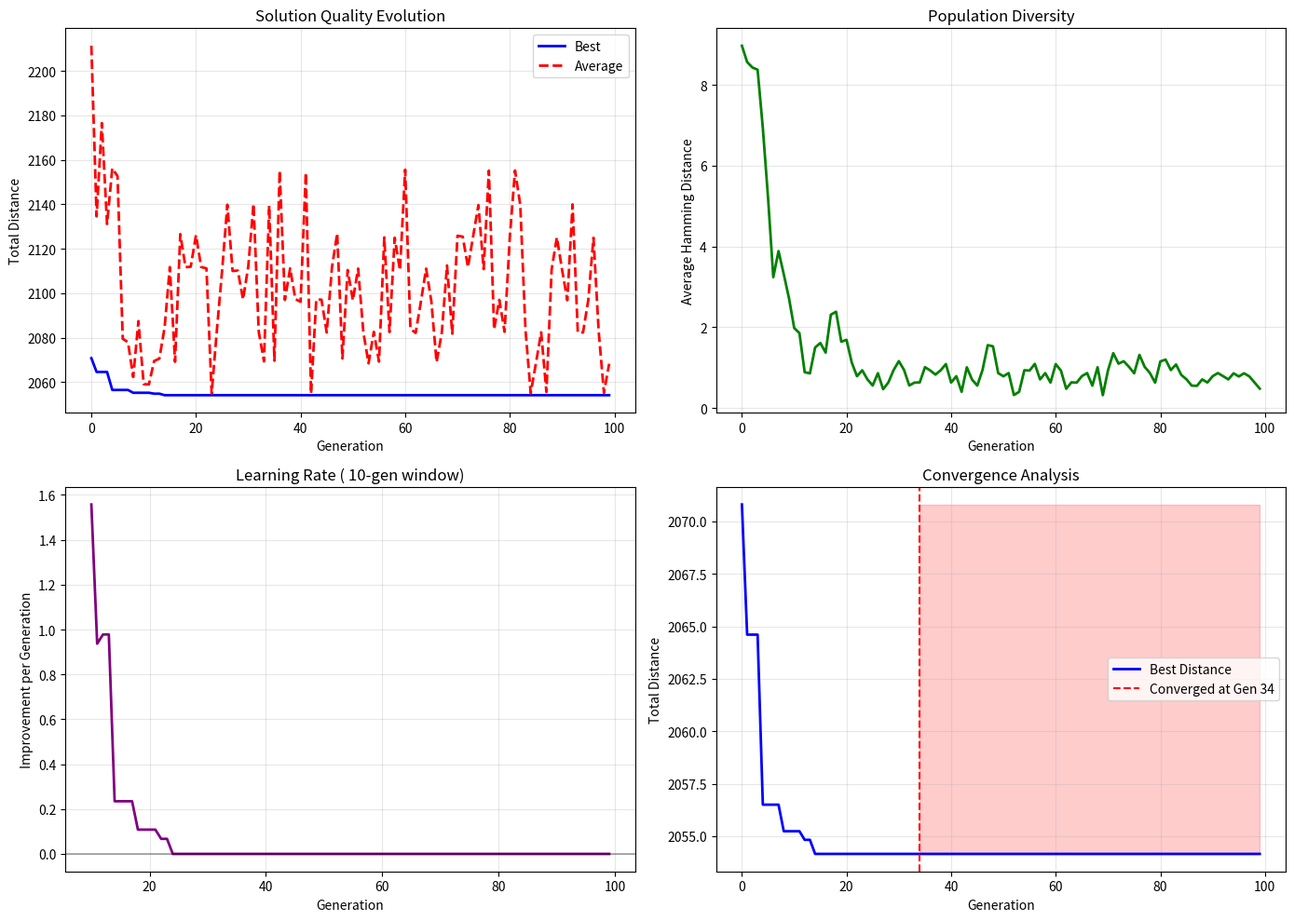
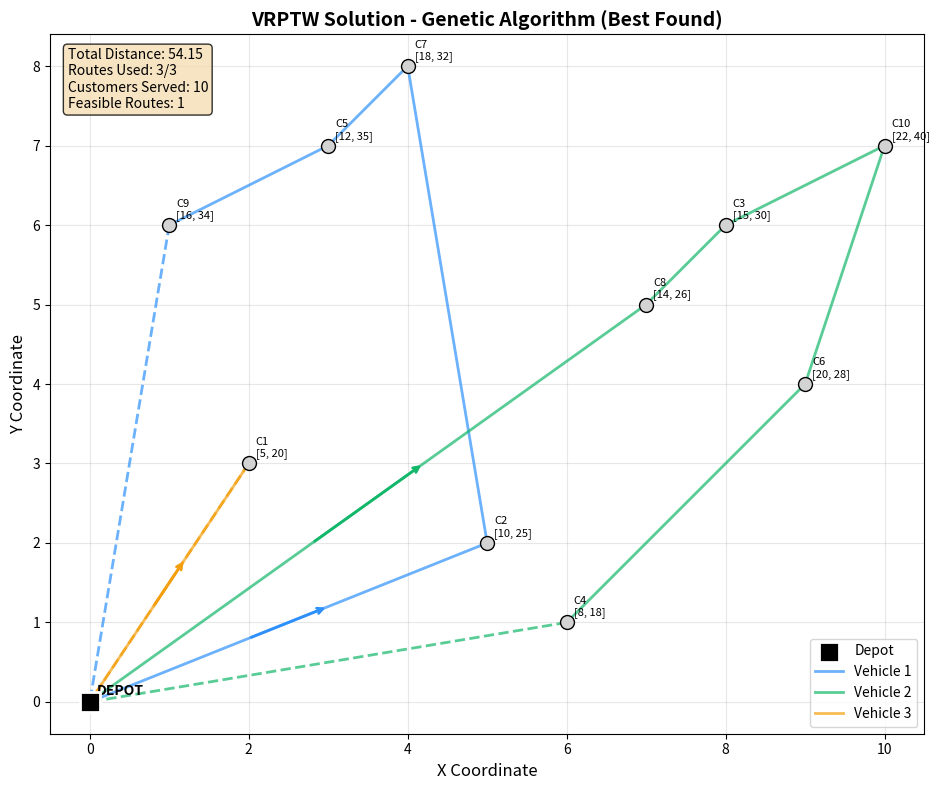
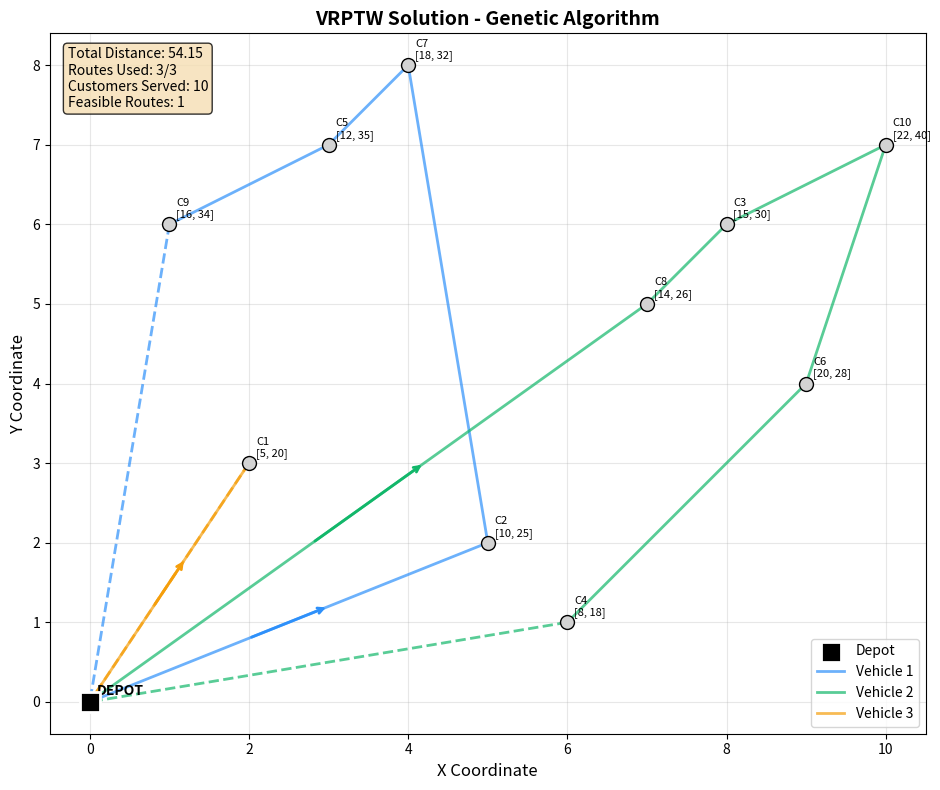
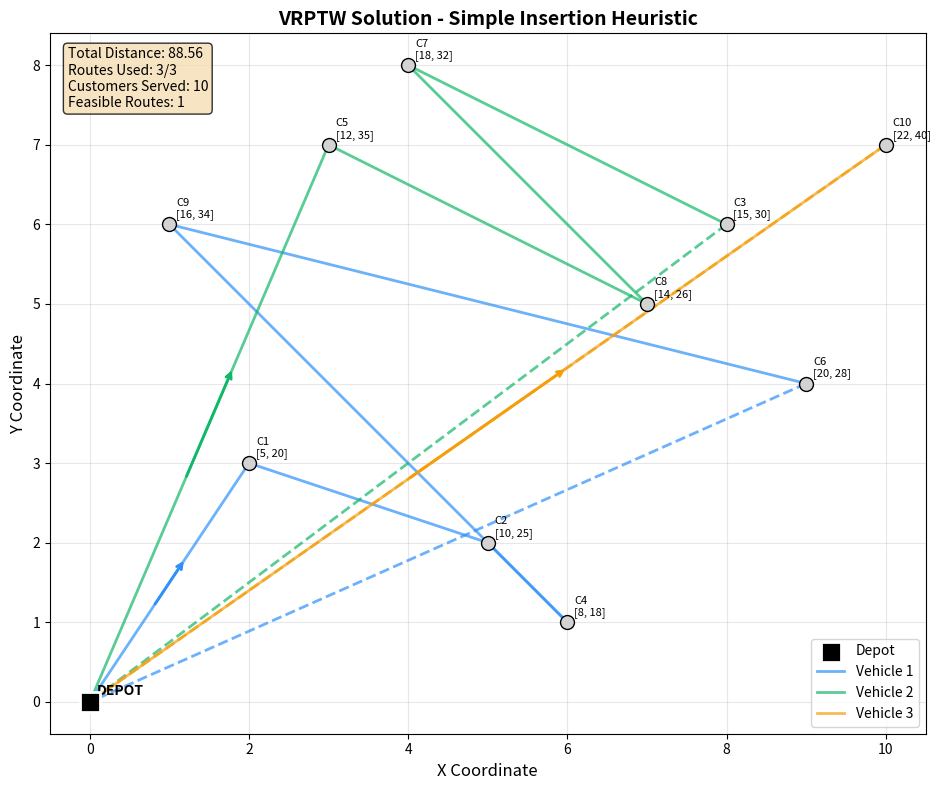

These figures' Python source, in order:
# Environment check (no installs here)
#
# Best practice for classes: preinstall dependencies in the Docker/JupyterHub image.
# If you're running locally, install packages once in your environment.

try:
    import numpy as np
    import pandas as pd
    import matplotlib.pyplot as plt
    import time
    import random
    from typing import List, Tuple, Dict, Optional
    from dataclasses import dataclass
    import copy
except ImportError as e:
    raise ImportError(
        "Missing dependency. Install: numpy, pandas, matplotlib. "
        "If you use the provided JupyterHub Docker image, these should already be installed."
    ) from e

print("Dependencies imported successfully.")

# ----------------------------
# Data structures and instance
# ----------------------------
# We'll use consistent data structures with previous tiers.

@dataclass(frozen=True)
class Customer:
    id: int
    location: Tuple[float, float]
    demand: float
    time_window: Tuple[float, float]
    service_time: float


@dataclass
class Route:
    customers: List[int]
    demand: float
    distance: float
    timeline: List[Dict]
    feasible: bool


# ----------------------------
# Concrete 10-customer instance
# ----------------------------
# More complex instance to showcase GA advantages
customers = [
    # Depot
    Customer(0, (0.0, 0.0), 0.0, (0.0, 1000.0), 0.0),
    
    # Customers with varied characteristics
    Customer(1, (2.0, 3.0), 8.0, (5.0, 20.0), 10.0),
    Customer(2, (5.0, 2.0), 12.0, (10.0, 25.0), 10.0),
    Customer(3, (8.0, 6.0), 15.0, (15.0, 30.0), 10.0),
    Customer(4, (6.0, 1.0), 10.0, (8.0, 18.0), 10.0),
    Customer(5, (3.0, 7.0), 14.0, (12.0, 35.0), 10.0),
    Customer(6, (9.0, 4.0), 6.0, (20.0, 28.0), 10.0),
    Customer(7, (4.0, 8.0), 9.0, (18.0, 32.0), 10.0),
    Customer(8, (7.0, 5.0), 11.0, (14.0, 26.0), 10.0),
    Customer(9, (1.0, 6.0), 13.0, (16.0, 34.0), 10.0),
    Customer(10, (10.0, 7.0), 7.0, (22.0, 40.0), 10.0),
]

# Fast lookup
id_to_customer = {c.id: c for c in customers}

# Problem parameters
NUM_VEHICLES = 3
VEHICLE_CAPACITY = 50.0
TRAVEL_SPEED = 1.0

# Sets
CUSTOMERS = [c for c in customers if c.id != 0]
ALL_NODES = customers


# ----------------------------
# Helper functions
# ----------------------------
def euclidean_distance(loc1: Tuple[float, float], loc2: Tuple[float, float]) -> float:
    """Compute Euclidean distance between two locations."""
    return np.sqrt((loc1[0] - loc2[0])**2 + (loc1[1] - loc2[1])**2)


def travel_time_matrix() -> Dict[Tuple[int, int], float]:
    """Precompute travel times between all node pairs."""
    times = {}
    for i in ALL_NODES:
        for j in ALL_NODES:
            if i != j:
                dist = euclidean_distance(i.location, j.location)
                times[(i.id, j.id)] = dist / TRAVEL_SPEED
            else:
                times[(i.id, j.id)] = 0.0
    return times


travel_times = travel_time_matrix()

# Display the instance
print("Customer Data:")
customer_df = pd.DataFrame([
    {
        "ID": c.id,
        "Location": c.location,
        "Demand": c.demand,
        "Time Window": c.time_window,
        "Service Time": c.service_time
    }
    for c in customers
])
print(customer_df.to_string(index=False))

print(f"\nProblem Parameters:")
print(f"- Number of vehicles: {NUM_VEHICLES}")
print(f"- Vehicle capacity: {VEHICLE_CAPACITY}")
print(f"- Number of customers: {len(CUSTOMERS)}")

# ----------------------------
# Route evaluation utilities (reused from Tier 2)
# ----------------------------

def calculate_route_distance(customers_list: List[int]) -> float:
    """Calculate total distance of a route (depot -> customers -> depot)."""
    if not customers_list:
        return 0.0
    
    distance = travel_times[(0, customers_list[0])]
    for i in range(len(customers_list) - 1):
        distance += travel_times[(customers_list[i], customers_list[i+1])]
    distance += travel_times[(customers_list[-1], 0)]
    
    return distance


def calculate_route_timeline(customers_list: List[int]) -> Tuple[List[Dict], bool]:
    """Calculate detailed timeline and check time window feasibility."""
    timeline = []
    current_time = 0.0
    current_pos = 0
    feasible = True
    
    for cid in customers_list:
        customer = id_to_customer[cid]
        travel = travel_times[(current_pos, cid)]
        arrival = current_time + travel
        
        earliest, latest = customer.time_window
        if arrival > latest + 0.01:
            feasible = False
            break
        
        wait = max(0.0, earliest - arrival)
        start_service = arrival + wait
        
        timeline.append({
            "customer": cid,
            "arrival": arrival,
            "wait": wait,
            "start_service": start_service,
            "finish_service": start_service + customer.service_time
        })
        
        current_time = start_service + customer.service_time
        current_pos = cid
    
    return timeline, feasible


def check_capacity_feasibility(customers_list: List[int]) -> bool:
    """Check if route respects vehicle capacity."""
    total_demand = sum(id_to_customer[cid].demand for cid in customers_list)
    return total_demand <= VEHICLE_CAPACITY


def evaluate_route(customers_list: List[int]) -> Route:
    """Comprehensive route evaluation."""
    if not customers_list:
        return Route([], 0.0, 0.0, [], True)
    
    demand = sum(id_to_customer[cid].demand for cid in customers_list)
    distance = calculate_route_distance(customers_list)
    timeline, time_feasible = calculate_route_timeline(customers_list)
    capacity_feasible = check_capacity_feasibility(customers_list)
    feasible = time_feasible and capacity_feasible
    
    return Route(customers_list, demand, distance, timeline, feasible)


print("Route evaluation utilities defined successfully!")

# ----------------------------
# Genetic Algorithm components
# ----------------------------
# Core GA building blocks for VRPTW.

class VRPTWGeneticAlgorithm:
    """Genetic Algorithm for Vehicle Routing Problem with Time Windows."""
    
    def __init__(self, population_size: int = 50, generations: int = 100,
                 crossover_rate: float = 0.8, mutation_rate: float = 0.2,
                 tournament_size: int = 3, elite_size: int = 2):
        """Initialize GA parameters."""
        self.population_size = population_size
        self.generations = generations
        self.crossover_rate = crossover_rate
        self.mutation_rate = mutation_rate
        self.tournament_size = tournament_size
        self.elite_size = elite_size
        
        # Track evolution
        self.best_fitness_history = []
        self.avg_fitness_history = []
        self.diversity_history = []
        
        # Customer list for chromosome operations
        self.customer_ids = [c.id for c in CUSTOMERS]
        
    def chromosome_to_routes(self, chromosome: List[int]) -> List[Route]:
        """Convert chromosome (customer permutation) to routes using split procedure."""
        routes = []
        current_route = []
        current_demand = 0.0
        
        for customer_id in chromosome:
            customer_demand = id_to_customer[customer_id].demand
            
            # Check if adding customer violates capacity
            if current_demand + customer_demand > VEHICLE_CAPACITY:
                # Finish current route and start new one
                if current_route:
                    route_eval = evaluate_route(current_route)
                    routes.append(route_eval)
                current_route = [customer_id]
                current_demand = customer_demand
            else:
                # Add customer to current route
                current_route.append(customer_id)
                current_demand += customer_demand
        
        # Add final route
        if current_route:
            route_eval = evaluate_route(current_route)
            routes.append(route_eval)
        
        # Limit to available vehicles
        if len(routes) > NUM_VEHICLES:
            # Merge excess routes (simple concatenation - could be improved)
            while len(routes) > NUM_VEHICLES:
                # Merge last two routes
                last_route = routes[-1]
                second_last_route = routes[-2]
                merged_customers = second_last_route.customers + last_route.customers
                merged_eval = evaluate_route(merged_customers)
                routes[-2] = merged_eval
                routes.pop()
        
        return routes
    
    def calculate_fitness(self, chromosome: List[int]) -> float:
        """Calculate fitness value for a chromosome."""
        routes = self.chromosome_to_routes(chromosome)
        
        # Calculate total distance
        total_distance = sum(route.distance for route in routes)
        
        # Check feasibility
        infeasible_routes = sum(1 for route in routes if not route.feasible)
        
        # Penalize infeasibility heavily
        if infeasible_routes > 0:
            penalty = 1000.0 * infeasible_routes
            return 1.0 / (1.0 + total_distance + penalty)
        
        # Fitness = 1 / (1 + total_distance) for minimization
        return 1.0 / (1.0 + total_distance)
    
    def initialize_population(self) -> List[List[int]]:
        """Create initial population with diverse solutions."""
        population = []
        
        # Add some heuristic solutions for good starting points
        # (Simplified versions of Tier 2 heuristics)
        for _ in range(min(5, self.population_size // 10)):
            # Random permutation
            chromosome = self.customer_ids.copy()
            random.shuffle(chromosome)
            population.append(chromosome)
        
        # Fill rest with random permutations
        while len(population) < self.population_size:
            chromosome = self.customer_ids.copy()
            random.shuffle(chromosome)
            population.append(chromosome)
        
        return population
    
    def tournament_selection(self, population: List[List[int]], 
                              fitness_values: List[float]) -> List[int]:
        """Select parents using tournament selection."""
        selected = []
        
        for _ in range(self.population_size):
            # Random tournament
            tournament_indices = random.sample(
                range(len(population)), 
                min(self.tournament_size, len(population))
            )
            
            # Find winner (highest fitness)
            winner_idx = max(tournament_indices, key=lambda i: fitness_values[i])
            selected.append(winner_idx)
        
        return selected
    
    def order_crossover(self, parent1: List[int], parent2: List[int]) -> Tuple[List[int], List[int]]:
        """Order crossover (OX) for permutation encoding."""
        if random.random() > self.crossover_rate:
            return parent1.copy(), parent2.copy()
        
        size = len(parent1)
        
        # Select two random crossover points
        start, end = sorted(random.sample(range(size), 2))
        
        # Create offspring
        child1 = [-1] * size
        child2 = [-1] * size
        
        # Copy segments from parents
        child1[start:end] = parent1[start:end]
        child2[start:end] = parent2[start:end]
        
        # Fill remaining positions with order from other parent
        def fill_child(child, other_parent):
            remaining = [x for x in other_parent if x not in child]
            idx = 0
            for i in range(len(child)):
                if child[i] == -1:
                    child[i] = remaining[idx]
                    idx += 1
        
        fill_child(child1, parent2)
        fill_child(child2, parent1)
        
        return child1, child2
    
    def swap_mutation(self, chromosome: List[int]) -> List[int]:
        """Swap mutation for permutation encoding."""
        if random.random() > self.mutation_rate:
            return chromosome.copy()
        
        mutated = chromosome.copy()
        
        # Select two random positions and swap
        if len(mutated) > 1:
            pos1, pos2 = random.sample(range(len(mutated)), 2)
            mutated[pos1], mutated[pos2] = mutated[pos2], mutated[pos1]
        
        return mutated
    
    def calculate_diversity(self, population: List[List[int]]) -> float:
        """Calculate population diversity (average Hamming distance)."""
        if len(population) < 2:
            return 0.0
        
        total_distance = 0.0
        comparisons = 0
        
        for i in range(len(population)):
            for j in range(i + 1, len(population)):
                # Hamming distance
                distance = sum(1 for a, b in zip(population[i], population[j]) if a != b)
                total_distance += distance
                comparisons += 1
        
        return total_distance / comparisons if comparisons > 0 else 0.0
    
    def evolve(self) -> Tuple[List[int], float, List[List[int]]]:
        """Run the genetic algorithm and return best solution."""
        print(f"Starting GA with {self.population_size} population, {self.generations} generations")
        
        # Initialize population
        population = self.initialize_population()
        
        for generation in range(self.generations):
            # Calculate fitness values
            fitness_values = [self.calculate_fitness(chrom) for chrom in population]
            
            # Track statistics
            best_fitness = max(fitness_values)
            avg_fitness = sum(fitness_values) / len(fitness_values)
            diversity = self.calculate_diversity(population)
            
            self.best_fitness_history.append(best_fitness)
            self.avg_fitness_history.append(avg_fitness)
            self.diversity_history.append(diversity)
            
            # Report progress
            if generation % 20 == 0 or generation == self.generations - 1:
                print(f"Gen {generation:3d}: Best={1.0/best_fitness-1:.2f}, Avg={1.0/avg_fitness-1:.2f}, Div={diversity:.1f}")
            
            # Selection
            selected_indices = self.tournament_selection(population, fitness_values)
            
            # Create new population
            new_population = []
            
            # Elitism: keep best solutions
            sorted_indices = sorted(range(len(fitness_values)), key=lambda i: fitness_values[i], reverse=True)
            for i in range(min(self.elite_size, len(population))):
                new_population.append(population[sorted_indices[i]].copy())
            
            # Generate offspring
            while len(new_population) < self.population_size:
                # Select two parents
                parent1_idx = selected_indices[random.randint(0, len(selected_indices) - 1)]
                parent2_idx = selected_indices[random.randint(0, len(selected_indices) - 1)]
                
                parent1 = population[parent1_idx]
                parent2 = population[parent2_idx]
                
                # Crossover
                child1, child2 = self.order_crossover(parent1, parent2)
                
                # Mutation
                child1 = self.swap_mutation(child1)
                child2 = self.swap_mutation(child2)
                
                new_population.extend([child1, child2])
            
            # Trim to exact population size
            population = new_population[:self.population_size]
        
        # Find best solution
        final_fitness = [self.calculate_fitness(chrom) for chrom in population]
        best_idx = max(range(len(final_fitness)), key=lambda i: final_fitness[i])
        best_chromosome = population[best_idx]
        best_fitness = final_fitness[best_idx]
        
        print(f"GA completed! Best distance: {1.0/best_fitness-1:.2f}")
        
        return best_chromosome, best_fitness, population


print("Genetic Algorithm components defined successfully!")

# ----------------------------
# Run Genetic Algorithm with default parameters
# ----------------------------
# Standard GA configuration for VRPTW.

# Set random seed for reproducibility
random.seed(42)
np.random.seed(42)

# Create and run GA
ga = VRPTWGeneticAlgorithm(
    population_size=50,
    generations=100,
    crossover_rate=0.8,
    mutation_rate=0.2,
    tournament_size=3,
    elite_size=2
)

print("Running Genetic Algorithm...")
start_time = time.time()
best_chromosome, best_fitness, final_population = ga.evolve()
ga_time = time.time() - start_time

# Convert best chromosome to routes
best_routes = ga.chromosome_to_routes(best_chromosome)
best_distance = sum(route.distance for route in best_routes)

print(f"\nGA Results:")
print(f"Computation time: {ga_time:.2f} seconds")
print(f"Best distance: {best_distance:.2f}")
print(f"Number of routes: {len(best_routes)}")
print(f"Feasible routes: {sum(1 for route in best_routes if route.feasible)}")

# Display best routes
print("\nBest routes found:")
for i, route in enumerate(best_routes):
    print(f"Route {i+1}: {' -> '.join(map(str, ['0'] + route.customers + ['0']))}")
    print(f"  Distance: {route.distance:.2f}, Demand: {route.demand:.1f}, Feasible: {route.feasible}")

# ----------------------------
# Evolution analysis and visualization
# ----------------------------
# Analyze GA convergence and diversity trends.

def plot_evolution():
    """Plot GA evolution statistics."""
    fig, axes = plt.subplots(2, 2, figsize=(14, 10))
    
    generations = list(range(len(ga.best_fitness_history)))
    
    # Convert fitness to distance for better interpretation
    best_distances = [1.0/f - 1 for f in ga.best_fitness_history]
    avg_distances = [1.0/f - 1 for f in ga.avg_fitness_history]
    
    # 1. Best and average distance over generations
    axes[0, 0].plot(generations, best_distances, 'b-', linewidth=2, label='Best')
    axes[0, 0].plot(generations, avg_distances, 'r--', linewidth=2, label='Average')
    axes[0, 0].set_xlabel('Generation')
    axes[0, 0].set_ylabel('Total Distance')
    axes[0, 0].set_title('Solution Quality Evolution')
    axes[0, 0].legend()
    axes[0, 0].grid(True, alpha=0.3)
    
    # 2. Population diversity
    axes[0, 1].plot(generations, ga.diversity_history, 'g-', linewidth=2)
    axes[0, 1].set_xlabel('Generation')
    axes[0, 1].set_ylabel('Average Hamming Distance')
    axes[0, 1].set_title('Population Diversity')
    axes[0, 1].grid(True, alpha=0.3)
    
    # 3. Improvement rate (moving average of best distance improvement)
    window_size = 10
    if len(best_distances) > window_size:
        improvement_rate = []
        for i in range(window_size, len(best_distances)):
            recent_improvement = best_distances[i-window_size] - best_distances[i]
            improvement_rate.append(recent_improvement / window_size)
        
        axes[1, 0].plot(generations[window_size:], improvement_rate, 'purple', linewidth=2)
        axes[1, 0].set_xlabel('Generation')
        axes[1, 0].set_ylabel('Improvement per Generation')
        axes[1, 0].set_title(f'Learning Rate ( {window_size}-gen window)')
        axes[1, 0].grid(True, alpha=0.3)
        
        # Add zero line
        axes[1, 0].axhline(y=0, color='black', linestyle='-', alpha=0.3)
    
    # 4. Convergence detection (when improvement falls below threshold)
    threshold = 0.1  # Distance improvement threshold
    converged = False
    convergence_gen = None
    
    for i in range(20, len(best_distances)):
        recent_improvement = best_distances[i-20] - best_distances[i]
        if recent_improvement < threshold:
            converged = True
            convergence_gen = i
            break
    
    # Plot convergence detection
    axes[1, 1].plot(generations, best_distances, 'b-', linewidth=2, label='Best Distance')
    if converged:
        axes[1, 1].axvline(x=convergence_gen, color='red', linestyle='--', 
                        label=f'Converged at Gen {convergence_gen}')
        axes[1, 1].fill_between([convergence_gen, generations[-1]], 
                                 [min(best_distances), min(best_distances)],
                                 [max(best_distances), max(best_distances)],
                                 alpha=0.2, color='red')
    
    axes[1, 1].set_xlabel('Generation')
    axes[1, 1].set_ylabel('Total Distance')
    axes[1, 1].set_title('Convergence Analysis')
    axes[1, 1].legend()
    axes[1, 1].grid(True, alpha=0.3)
    
    plt.tight_layout()
    plt.show()
    
    return converged, convergence_gen


# Plot evolution statistics
converged, convergence_gen = plot_evolution()

print(f"\n=== EVOLUTION ANALYSIS ===")
if converged:
    print(f"GA converged at generation {convergence_gen}")
    print(f"Final {len(ga.best_fitness_history) - convergence_gen} generations showed minimal improvement")
else:
    print("GA did not converge within the generation limit")
    print("Consider increasing generations for better convergence")

print(f"\nPopulation diversity trends:")
print(f"Initial diversity: {ga.diversity_history[0]:.1f}")
print(f"Final diversity: {ga.diversity_history[-1]:.1f}")
print(f"Diversity loss: {(ga.diversity_history[0] - ga.diversity_history[-1])/ga.diversity_history[0]*100:.1f}%")

# ----------------------------
# Solution visualization
# ----------------------------
# Visualize the best GA solution.

def plot_ga_solution(routes, title):
    """Plot GA solution with route details."""
    fig, ax = plt.subplots(figsize=(12, 8))
    
    # Colors for different vehicles
    colors = ['#2E90FA', '#12B76A', '#F59E0B', '#EF4444', '#8B5CF6', '#EC4899']
    
    # Plot depot
    depot = id_to_customer[0]
    ax.scatter(depot.location[0], depot.location[1], s=200, c='black', marker='s', 
               edgecolors='white', linewidth=2, label='Depot', zorder=5)
    ax.annotate('DEPOT', (depot.location[0], depot.location[1]), 
                xytext=(5, 5), textcoords='offset points', fontsize=10, fontweight='bold')
    
    # Plot customers
    for customer in CUSTOMERS:
        ax.scatter(customer.location[0], customer.location[1], s=100, c='lightgray', 
                   edgecolors='black', linewidth=1, zorder=3)
        
        # Label with customer ID and time window
        time_window_str = f"[{customer.time_window[0]:.0f}, {customer.time_window[1]:.0f}]"
        ax.annotate(f"C{customer.id}\n{time_window_str}", 
                    (customer.location[0], customer.location[1]), 
                    xytext=(5, 5), textcoords='offset points', fontsize=8)
    
    # Plot routes
    for i, route in enumerate(routes):
        if not route.customers:
            continue
        
        color = colors[i % len(colors)]
        route_customers = route.customers
        
        # Route from depot to first customer
        points = [depot.location] + [id_to_customer[cid].location for cid in route_customers]
        
        # Plot route segments
        for j in range(len(points) - 1):
            x_vals = [points[j][0], points[j+1][0]]
            y_vals = [points[j][1], points[j+1][1]]
            ax.plot(x_vals, y_vals, color=color, linewidth=2, alpha=0.7, 
                   label=f'Vehicle {i+1}' if j == 0 else '')
            
            # Add arrows to show direction
            if j == 0:  # Only add arrow for first segment to avoid clutter
                mid_x = (points[j][0] + points[j+1][0]) / 2
                mid_y = (points[j][1] + points[j+1][1]) / 2
                dx = points[j+1][0] - points[j][0]
                dy = points[j+1][1] - points[j][1]
                ax.annotate('', xy=(mid_x + dx*0.1, mid_y + dy*0.1), 
                           xytext=(mid_x - dx*0.1, mid_y - dy*0.1),
                           arrowprops=dict(arrowstyle='->', color=color, lw=2))
        
        # Return to depot
        if route_customers:
            last_customer = id_to_customer[route_customers[-1]]
            ax.plot([last_customer.location[0], depot.location[0]], 
                   [last_customer.location[1], depot.location[1]], 
                   color=color, linewidth=2, alpha=0.7, linestyle='--')
    
    # Formatting
    ax.set_xlabel('X Coordinate', fontsize=12)
    ax.set_ylabel('Y Coordinate', fontsize=12)
    ax.set_title(title, fontsize=14, fontweight='bold')
    ax.grid(True, alpha=0.3)
    ax.legend(loc='best', fontsize=10)
    
    # Set equal aspect ratio for accurate geography
    ax.set_aspect('equal')
    
    # Add text box with solution statistics
    total_distance = sum(route.distance for route in routes)
    total_customers = sum(len(route.customers) for route in routes)
    feasible_routes = sum(1 for route in routes if route.feasible)
    
    stats_text = f"Total Distance: {total_distance:.2f}\n"
    stats_text += f"Routes Used: {len(routes)}/{NUM_VEHICLES}\n"
    stats_text += f"Customers Served: {total_customers}\n"
    stats_text += f"Feasible Routes: {feasible_routes}"
    
    ax.text(0.02, 0.98, stats_text, transform=ax.transAxes, fontsize=10,
            verticalalignment='top', bbox=dict(boxstyle='round', facecolor='wheat', alpha=0.8))
    
    plt.tight_layout()
    plt.show()


# Plot the best GA solution
plot_ga_solution(best_routes, 'VRPTW Solution - Genetic Algorithm (Best Found)')

# Print detailed route analysis
print("\n=== DETAILED ROUTE ANALYSIS ===")
for i, route in enumerate(best_routes):
    print(f"\nRoute {i+1}:")
    print(f"  Path: 0 -> {' -> '.join(map(str, route.customers))} -> 0")
    print(f"  Distance: {route.distance:.2f}")
    print(f"  Demand: {route.demand:.1f}/{VEHICLE_CAPACITY} ({route.demand/VEHICLE_CAPACITY*100:.1f}% capacity)")
    print(f"  Feasible: {route.feasible}")
    
    if route.timeline:
        print(f"  Timeline:")
        for event in route.timeline:
            customer = id_to_customer[event['customer']]
            wait_str = f" + {event['wait']:.1f}min wait" if event['wait'] > 0.1 else ""
            print(f"    C{event['customer']}: arrive {event['arrival']:.1f}, service {event['start_service']:.1f}{wait_str}")

# ----------------------------
# Parameter sensitivity analysis
# ----------------------------
# Test different GA parameter configurations.

def test_ga_configuration(config_name, population_size, generations, 
                         crossover_rate, mutation_rate, tournament_size, elite_size):
    """Test a specific GA configuration."""
    print(f"\nTesting {config_name}...")
    
    # Create GA with specific parameters
    test_ga = VRPTWGeneticAlgorithm(
        population_size=population_size,
        generations=generations,
        crossover_rate=crossover_rate,
        mutation_rate=mutation_rate,
        tournament_size=tournament_size,
        elite_size=elite_size
    )
    
    # Run GA
    start_time = time.time()
    best_chrom, best_fit, _ = test_ga.evolve()
    comp_time = time.time() - start_time
    
    # Evaluate solution
    routes = test_ga.chromosome_to_routes(best_chrom)
    distance = sum(route.distance for route in routes)
    feasible = all(route.feasible for route in routes)
    
    return {
        "Configuration": config_name,
        "Distance": distance,
        "Time": comp_time,
        "Feasible": feasible,
        "Population Size": population_size,
        "Generations": generations,
        "Crossover Rate": crossover_rate,
        "Mutation Rate": mutation_rate
    }


# Test different configurations
configurations = [
    ("Default", 50, 100, 0.8, 0.2, 3, 2),
    ("Large Population", 100, 50, 0.8, 0.2, 3, 2),
    ("High Mutation", 50, 100, 0.8, 0.4, 3, 2),
    ("Low Mutation", 50, 100, 0.8, 0.1, 3, 2),
    ("High Crossover", 50, 100, 0.9, 0.2, 3, 2),
    ("More Generations", 50, 200, 0.8, 0.2, 3, 2)
]

results = []
for config in configurations:
    result = test_ga_configuration(*config)
    results.append(result)

# Create comparison table
param_df = pd.DataFrame(results)
print("\n=== PARAMETER SENSITIVITY ANALYSIS ===")
print(param_df[['Configuration', 'Distance', 'Time', 'Feasible']].to_string(index=False))

# Find best configuration
best_config = param_df.loc[param_df['Distance'].idxmin()]
print(f"\nBest configuration: {best_config['Configuration']}")
print(f"Distance: {best_config['Distance']:.2f}")
print(f"Time: {best_config['Time']:.2f}s")

# Parameter insights
print(f"\n=== PARAMETER INSIGHTS ===")
print("Population Size:")
print("- Larger populations explore more but take longer per generation")
print("- Small populations may converge prematurely")
print("\nMutation Rate:")
print("- High mutation maintains diversity but slows convergence")
print("- Low mutation may get stuck in local optima")
print("\nGenerations:")
print("- More generations allow better convergence")
print("- Diminishing returns after convergence")

# ----------------------------
# Comparison with simple heuristics
# ----------------------------
# Compare GA with simple insertion heuristics.

def simple_insertion_heuristic():
    """Very simple insertion heuristic for comparison."""
    unassigned = set(c.id for c in CUSTOMERS)
    routes = []
    
    while unassigned and len(routes) < NUM_VEHICLES:
        current_route = []
        current_demand = 0.0
        
        # Greedy insertion based on distance from depot
        while unassigned:
            best_customer = None
            best_cost = float('inf')
            
            for customer_id in unassigned:
                customer = id_to_customer[customer_id]
                
                # Check capacity
                if current_demand + customer.demand > VEHICLE_CAPACITY:
                    continue
                
                # Simple cost: distance from depot
                cost = travel_times[(0, customer_id)]
                
                if cost < best_cost:
                    best_cost = cost
                    best_customer = customer_id
            
            if best_customer is None:
                break
            
            current_route.append(best_customer)
            current_demand += id_to_customer[best_customer].demand
            unassigned.remove(best_customer)
        
        if current_route:
            routes.append(evaluate_route(current_route))
    
    return routes


# Run simple heuristic for comparison
print("\nRunning simple insertion heuristic for comparison...")
start_time = time.time()
heuristic_routes = simple_insertion_heuristic()
heuristic_time = time.time() - start_time

heuristic_distance = sum(route.distance for route in heuristic_routes)

# Compare results
print(f"\n=== METHOD COMPARISON ===")
comparison_data = [
    {
        "Method": "Genetic Algorithm",
        "Distance": best_distance,
        "Time (s)": ga_time,
        "Routes": len(best_routes),
        "Feasible": all(route.feasible for route in best_routes)
    },
    {
        "Method": "Simple Insertion",
        "Distance": heuristic_distance,
        "Time (s)": heuristic_time,
        "Routes": len(heuristic_routes),
        "Feasible": all(route.feasible for route in heuristic_routes)
    }
]

comparison_df = pd.DataFrame(comparison_data)
print(comparison_df.to_string(index=False))

# Calculate improvement
improvement = (heuristic_distance - best_distance) / heuristic_distance * 100
print(f"\nGA improvement over simple heuristic: {improvement:.1f}% distance reduction")
print(f"GA time penalty: {(ga_time / heuristic_time - 1) * 100:.1f}% more time")

# Visualize both solutions
plot_ga_solution(best_routes, 'VRPTW Solution - Genetic Algorithm')
plot_ga_solution(heuristic_routes, 'VRPTW Solution - Simple Insertion Heuristic')
